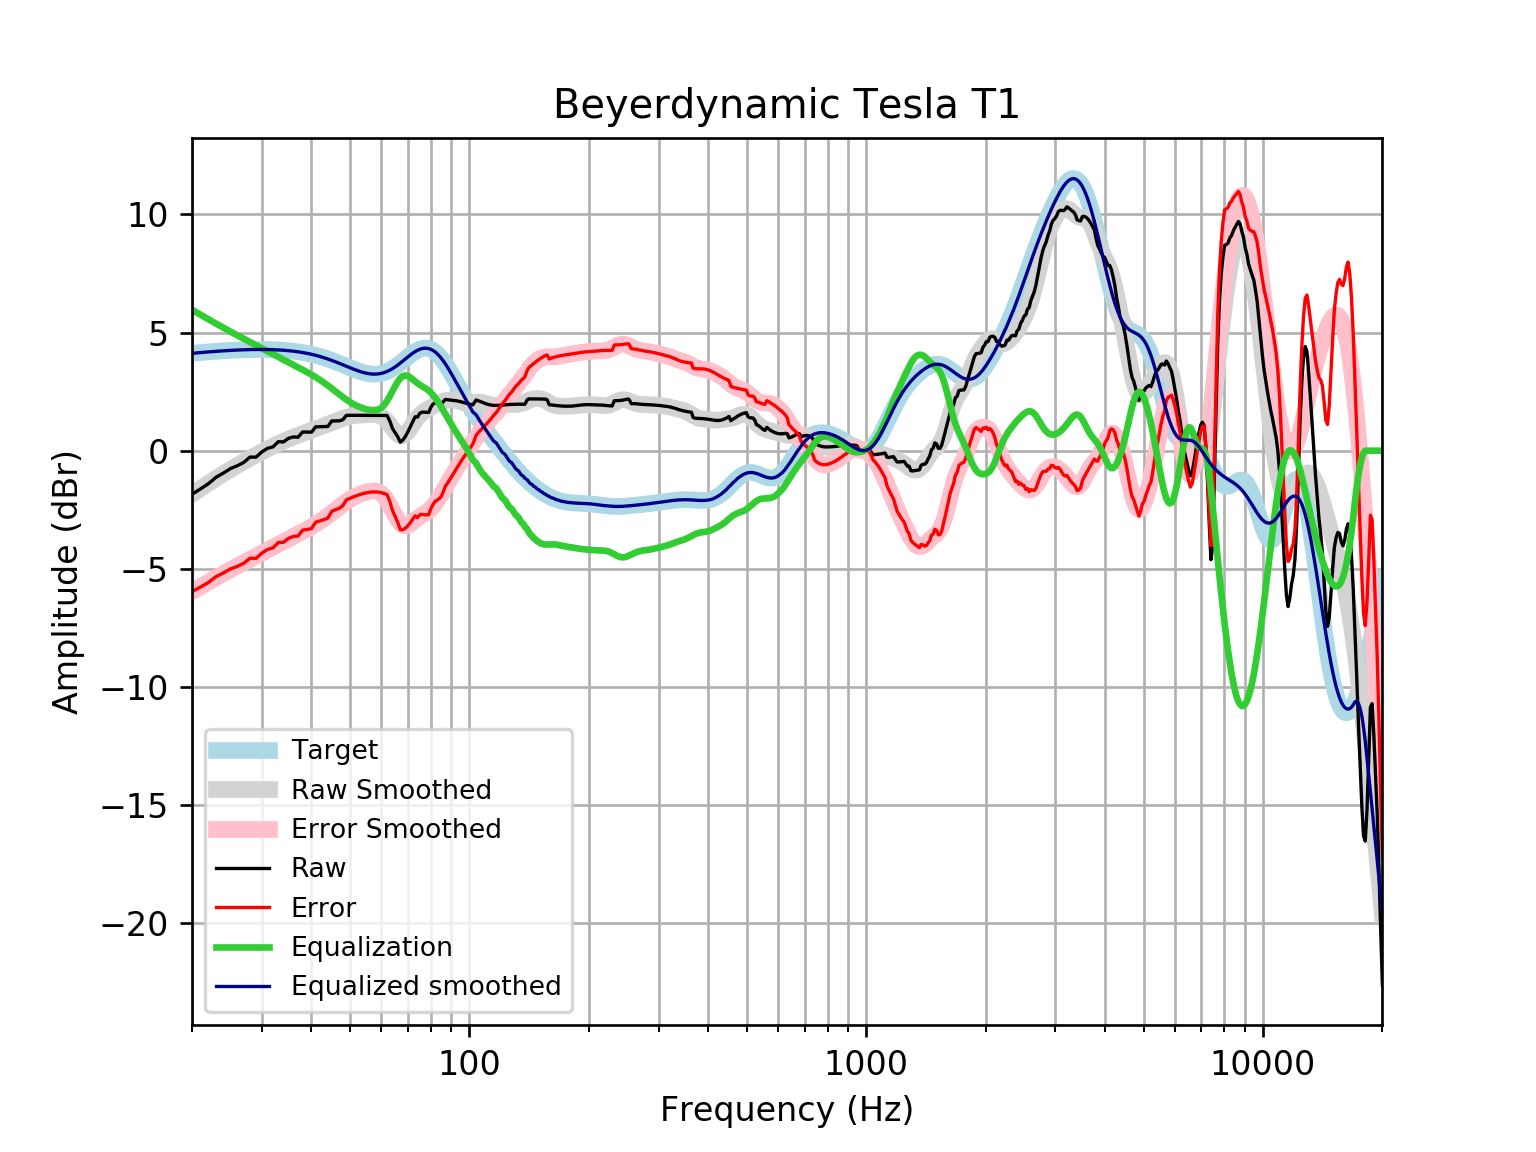

The table this chart was drawn from, first rows:
frequency, raw, error, smoothed, error_smoothed, equalization, equalized_raw, equalized_smoothed, target
20, -1.844, -5.965, -1.841, -5.962, 5.962, 4.117, 4.121, 4.121
21, -1.62, -5.773, -1.604, -5.756, 5.756, 4.136, 4.152, 4.152
22, -1.396, -5.577, -1.381, -5.561, 5.561, 4.165, 4.18, 4.18
23, -1.123, -5.329, -1.171, -5.376, 5.376, 4.253, 4.205, 4.205
24, -0.9469, -5.174, -0.9743, -5.201, 5.201, 4.254, 4.227, 4.227
25, -0.7575, -5.002, -0.7925, -5.037, 5.037, 4.28, 4.245, 4.245
26, -0.6386, -4.898, -0.6237, -4.883, 4.883, 4.245, 4.259, 4.259
27, -0.4972, -4.768, -0.4666, -4.737, 4.737, 4.24, 4.271, 4.271
28, -0.2709, -4.549, -0.3194, -4.598, 4.598, 4.327, 4.279, 4.278
29, -0.2737, -4.556, -0.1804, -4.463, 4.463, 4.19, 4.283, 4.283
30, -0.05052, -4.334, -0.04881, -4.333, 4.333, 4.282, 4.284, 4.284
31, 0.1003, -4.181, 0.0755, -4.206, 4.206, 4.306, 4.281, 4.281
32, 0.1625, -4.112, 0.1922, -4.083, 4.083, 4.245, 4.275, 4.275
33, 0.3815, -3.884, 0.3008, -3.964, 3.964, 4.346, 4.265, 4.265
34, 0.3722, -3.879, 0.4009, -3.85, 3.85, 4.222, 4.251, 4.251
35, 0.5246, -3.709, 0.4926, -3.741, 3.741, 4.265, 4.233, 4.233
36, 0.5812, -3.63, 0.5766, -3.634, 3.634, 4.216, 4.211, 4.211
37, 0.5721, -3.613, 0.6541, -3.531, 3.531, 4.103, 4.185, 4.185
38, 0.7921, -3.363, 0.7264, -3.428, 3.428, 4.22, 4.154, 4.155
39, 0.7865, -3.333, 0.7949, -3.324, 3.324, 4.11, 4.119, 4.12
40, 0.784, -3.296, 0.8611, -3.218, 3.218, 4.002, 4.079, 4.08
41, 1.01, -3.027, 0.9261, -3.109, 3.109, 4.119, 4.035, 4.037
42, 1.016, -2.973, 0.9908, -2.996, 2.996, 4.013, 3.987, 3.989
43, 1.021, -2.916, 1.056, -2.879, 2.879, 3.9, 3.935, 3.937
44, 1.026, -2.856, 1.121, -2.758, 2.758, 3.784, 3.88, 3.881
45, 1.258, -2.565, 1.187, -2.634, 2.634, 3.892, 3.821, 3.823
46, 1.261, -2.501, 1.251, -2.509, 2.509, 3.771, 3.76, 3.762
47, 1.264, -2.435, 1.312, -2.386, 2.386, 3.65, 3.698, 3.7
48, 1.311, -2.326, 1.367, -2.268, 2.268, 3.579, 3.635, 3.636
49, 1.496, -2.077, 1.413, -2.159, 2.159, 3.655, 3.572, 3.574
50, 1.497, -2.015, 1.45, -2.062, 2.062, 3.559, 3.512, 3.512
51, 1.498, -1.956, 1.476, -1.977, 1.977, 3.475, 3.454, 3.454
52, 1.497, -1.903, 1.495, -1.906, 1.906, 3.403, 3.4, 3.4
53, 1.496, -1.855, 1.507, -1.845, 1.845, 3.341, 3.352, 3.351
54, 1.495, -1.815, 1.517, -1.795, 1.795, 3.289, 3.311, 3.31
55, 1.493, -1.783, 1.526, -1.752, 1.752, 3.246, 3.279, 3.276
56, 1.493, -1.76, 1.535, -1.72, 1.72, 3.213, 3.255, 3.253
57, 1.492, -1.747, 1.54, -1.702, 1.702, 3.195, 3.242, 3.239
58, 1.492, -1.744, 1.534, -1.706, 1.706, 3.198, 3.24, 3.237
59, 1.492, -1.754, 1.509, -1.741, 1.741, 3.233, 3.25, 3.246
60, 1.491, -1.776, 1.456, -1.816, 1.816, 3.307, 3.272, 3.268
61, 1.491, -1.81, 1.37, -1.936, 1.936, 3.427, 3.305, 3.301
62, 1.491, -1.855, 1.25, -2.1, 2.1, 3.591, 3.35, 3.346
63, 1.264, -2.138, 1.106, -2.3, 2.3, 3.564, 3.406, 3.402
64, 0.9418, -2.526, 0.9528, -2.518, 2.518, 3.46, 3.471, 3.468
65, 0.7644, -2.777, 0.8106, -2.734, 2.734, 3.498, 3.545, 3.542
66, 0.588, -3.034, 0.7008, -2.924, 2.924, 3.512, 3.625, 3.622
67, 0.3603, -3.347, 0.6408, -3.068, 3.068, 3.429, 3.709, 3.707
68, 0.4551, -3.34, 0.6403, -3.156, 3.156, 3.611, 3.796, 3.796
69, 0.6049, -3.279, 0.6993, -3.185, 3.185, 3.79, 3.884, 3.884
70, 0.7962, -3.174, 0.8081, -3.161, 3.161, 3.958, 3.97, 3.97
71, 1.011, -3.042, 0.95, -3.101, 3.101, 4.112, 4.051, 4.053
72, 1.23, -2.898, 1.106, -3.02, 3.02, 4.251, 4.126, 4.128
73, 1.436, -2.759, 1.257, -2.935, 2.935, 4.371, 4.192, 4.195
74, 1.422, -2.829, 1.392, -2.856, 2.856, 4.278, 4.248, 4.251
75, 1.582, -2.714, 1.504, -2.787, 2.787, 4.369, 4.291, 4.295
76, 1.632, -2.693, 1.593, -2.728, 2.728, 4.36, 4.321, 4.325
77, 1.628, -2.713, 1.665, -2.671, 2.671, 4.299, 4.336, 4.341
78, 1.624, -2.716, 1.725, -2.611, 2.611, 4.235, 4.336, 4.34
79, 1.62, -2.705, 1.78, -2.54, 2.54, 4.159, 4.32, 4.324
... 553 more rows
